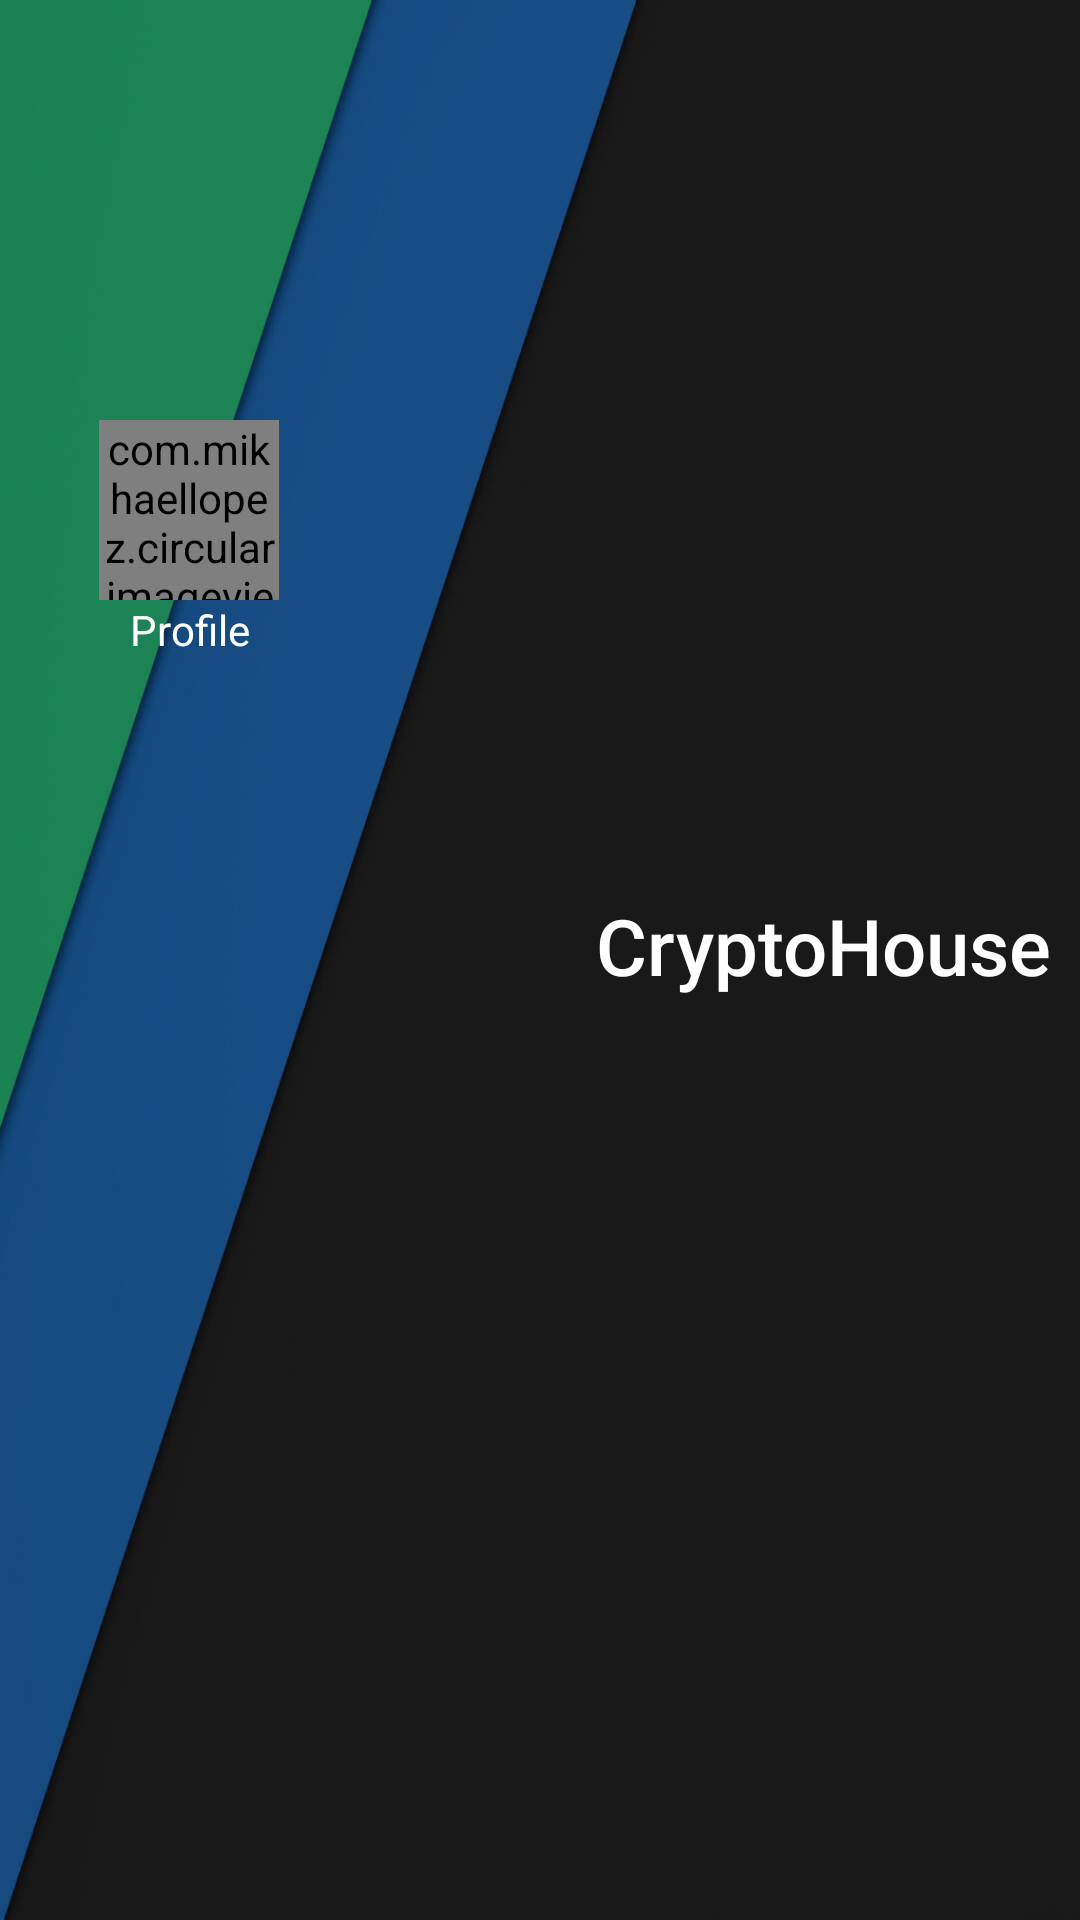

Here is an Android app screen rendered from its layout file. Give the layout XML and the strings, colors and styles it references.
<!-- AndroidManifest.xml: application theme AppTheme -->
<!-- res/layout/nav_header.xml -->
<androidx.constraintlayout.widget.ConstraintLayout xmlns:android="http://schemas.android.com/apk/res/android"
    xmlns:app="http://schemas.android.com/apk/res-auto"
    xmlns:tools="http://schemas.android.com/tools"
    android:id="@+id/linearLayout2"
    android:layout_width="match_parent"
    android:layout_height="128dp"
    android:background="@drawable/header_bg"
    android:orientation="horizontal"
    android:paddingTop="30dp"
    android:paddingBottom="0dp"
    android:theme="@style/ThemeOverlay.AppCompat.Dark"
    android:weightSum="3">


    <com.mikhaellopez.circularimageview.CircularImageView
        android:id="@+id/nav_header_profile_image"
        android:layout_width="60dp"
        android:layout_height="60dp"
        app:civ_border_color="@android:color/white"
        app:civ_border_width="2dp"
        app:civ_circle_color="@color/colorPrimaryDark"
        app:civ_shadow="true"
        app:civ_shadow_color="@android:color/black"
        app:civ_shadow_radius="1dp"
        app:layout_constraintBottom_toBottomOf="parent"
        app:layout_constraintLeft_toLeftOf="parent"
        app:layout_constraintRight_toLeftOf="@id/guideline2"
        app:layout_constraintTop_toTopOf="parent"
        app:layout_constraintVertical_bias="0.2"
        app:srcCompat="@mipmap/ic_launcher" />

    <TextView
        android:id="@+id/nav_header_profile_text"
        android:layout_width="wrap_content"
        android:layout_height="20dp"
        android:gravity="center"
        android:maxLines="1"
        android:text="Profile"
        android:textColor="@android:color/white"
        app:autoSizeTextType="uniform"
        app:layout_constraintLeft_toLeftOf="@id/nav_header_profile_image"
        app:layout_constraintRight_toRightOf="@id/nav_header_profile_image"
        app:layout_constraintTop_toBottomOf="@id/nav_header_profile_image" />


    <androidx.constraintlayout.widget.Guideline
        android:id="@+id/guideline2"
        android:layout_width="wrap_content"
        android:layout_height="wrap_content"
        android:orientation="vertical"
        app:layout_constraintGuide_percent="0.35" />

    <TextView
        android:id="@+id/textView10"
        android:layout_width="0dp"
        android:layout_height="55dp"
        android:maxLines="1"
        android:paddingHorizontal="10dp"
        android:paddingVertical="10dp"
        android:text="@string/app_name"
        android:textAppearance="@style/TextAppearance.AppCompat.Title"
        android:textColor="@android:color/white"
        android:gravity="right"
        app:autoSizeTextType="uniform"
        app:layout_constraintLeft_toRightOf="@id/guideline2"
        app:layout_constraintBottom_toTopOf="@id/nav_header_profile_expand"
        app:layout_constraintRight_toRightOf="parent"
        app:layout_constraintTop_toTopOf="parent" />

    <ImageView
        android:id="@+id/nav_header_profile_expand"
        android:layout_width="40dp"
        android:layout_height="40dp"
        app:layout_constraintBottom_toBottomOf="parent"
        app:layout_constraintRight_toRightOf="parent"
        app:srcCompat="@drawable/ic_baseline_arrow_drop_down_24" />


</androidx.constraintlayout.widget.ConstraintLayout>
<!-- resources referenced by this layout -->
<resources>
  <color name="colorPrimaryDark">#003355</color>
  <!-- drawable header_bg: png bitmap (drawable, 71378 bytes) -->
  <!-- mipmap ic_launcher: png bitmap (mipmap-hdpi, 3119 bytes) -->
  <string name="app_name">CryptoHouse</string>
  <style name="AppTheme" parent="Theme.MaterialComponents.NoActionBar.Bridge">
          
          <item name="colorPrimary">@color/colorPrimaryDark</item>
          <item name="colorPrimaryDark">@color/colorPrimaryDark</item>
          <item name="colorAccent">@android:color/holo_green_light</item>
          <item name="android:windowBackground">@android:color/background_dark</item>
          <item name="android:colorBackground">@android:color/background_dark</item>
          <item name="android:windowTranslucentNavigation">true</item>
          <item name="android:windowTranslucentStatus">true</item>
  
          <item name="colorPrimaryVariant">@color/colorPrimaryDark</item>
          <item name="colorSecondaryVariant">@color/colorPrimaryDark</item>
          <item name="colorSurface">@color/colorPrimaryDark</item>
          <item name="colorOnPrimary">@color/colorPrimaryDark</item>
          <item name="colorOnSecondary">@color/colorPrimaryDark</item>
          <item name="colorOnBackground">@color/colorPrimaryDark</item>
          <item name="colorOnError">@color/colorPrimaryDark</item>
          <item name="colorOnSurface">@color/colorPrimaryDark</item>
          <item name="scrimBackground">@color/mtrl_scrim_color</item>
          <item name="textAppearanceHeadline1">@style/TextAppearance.MaterialComponents.Headline1</item>
          <item name="textAppearanceHeadline2">@style/TextAppearance.MaterialComponents.Headline2</item>
          <item name="textAppearanceHeadline3">@style/TextAppearance.MaterialComponents.Headline3</item>
          <item name="textAppearanceHeadline4">@style/TextAppearance.MaterialComponents.Headline4</item>
          <item name="textAppearanceHeadline5">@style/TextAppearance.MaterialComponents.Headline5</item>
          <item name="textAppearanceHeadline6">@style/TextAppearance.MaterialComponents.Headline6</item>
          <item name="textAppearanceSubtitle1">@style/TextAppearance.MaterialComponents.Subtitle1</item>
          <item name="textAppearanceSubtitle2">@style/TextAppearance.MaterialComponents.Subtitle2</item>
          <item name="textAppearanceBody1">@style/TextAppearance.MaterialComponents.Body1</item>
          <item name="textAppearanceBody2">@style/TextAppearance.MaterialComponents.Body2</item>
          <item name="textAppearanceCaption">@style/TextAppearance.MaterialComponents.Caption</item>
          <item name="textAppearanceButton">@style/TextAppearance.MaterialComponents.Button</item>
          <item name="textAppearanceOverline">@style/TextAppearance.MaterialComponents.Overline</item>
  
      </style>
</resources>
